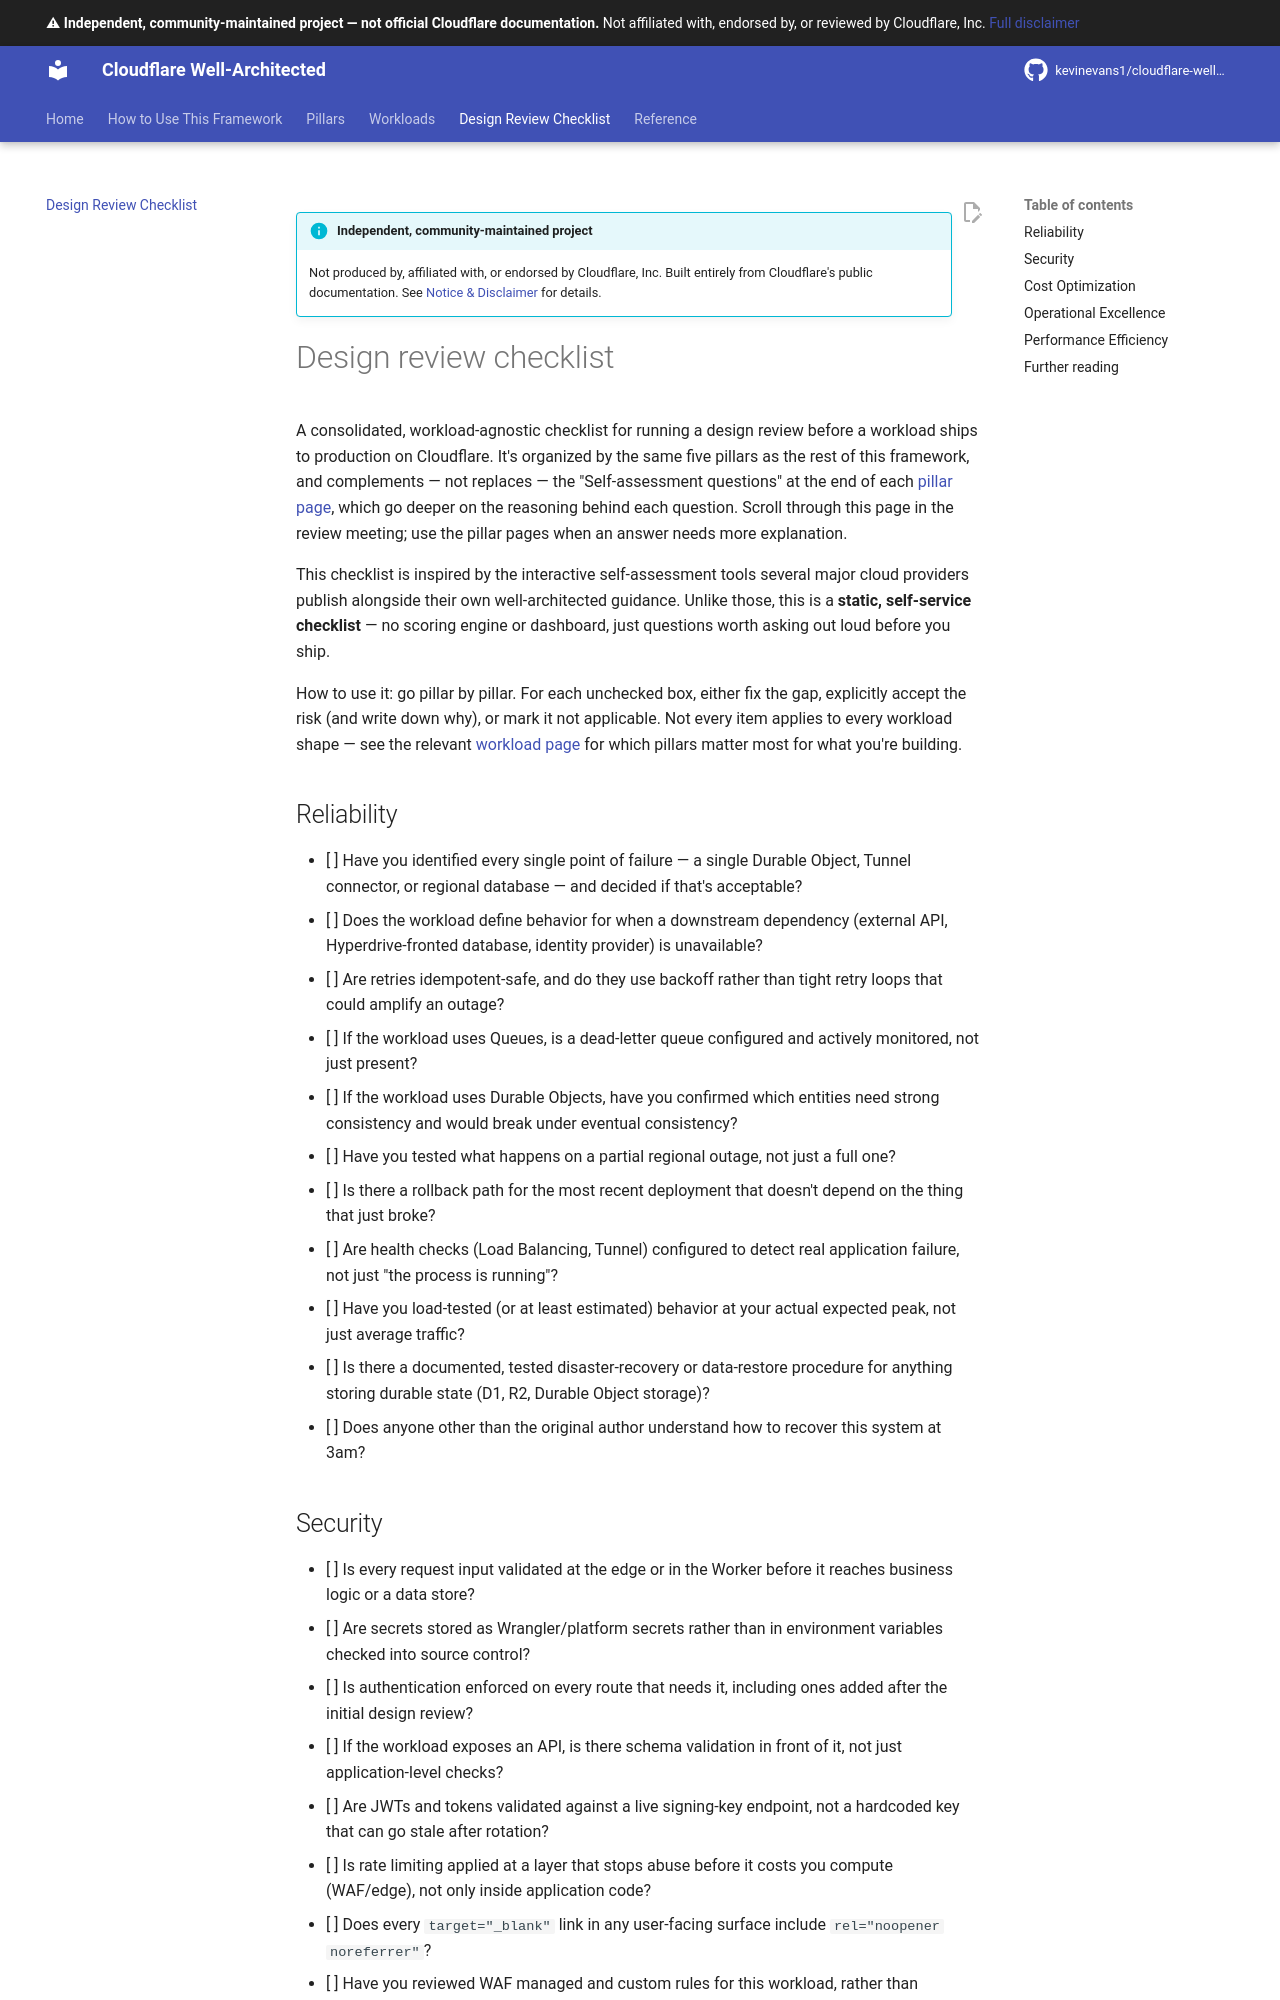

repository: kevinevans1/cloudflare-well-architected · page: design-review-checklist/index.html · generator: mkdocs

--8<-- "_snippets/disclaimer.md"

# Design review checklist

A consolidated, workload-agnostic checklist for running a design review before a workload ships to production on Cloudflare. It's organized by the same five pillars as the rest of this framework, and complements — not replaces — the "Self-assessment questions" at the end of each [pillar page](pillars/index.md), which go deeper on the reasoning behind each question. Scroll through this page in the review meeting; use the pillar pages when an answer needs more explanation.

This checklist is inspired by the interactive self-assessment tools several major cloud providers publish alongside their own well-architected guidance. Unlike those, this is a **static, self-service checklist** — no scoring engine or dashboard, just questions worth asking out loud before you ship.

How to use it: go pillar by pillar. For each unchecked box, either fix the gap, explicitly accept the risk (and write down why), or mark it not applicable. Not every item applies to every workload shape — see the relevant [workload page](workloads/index.md) for which pillars matter most for what you're building.

## Reliability

- [ ] Have you identified every single point of failure — a single Durable Object, Tunnel connector, or regional database — and decided if that's acceptable?
- [ ] Does the workload define behavior for when a downstream dependency (external API, Hyperdrive-fronted database, identity provider) is unavailable?
- [ ] Are retries idempotent-safe, and do they use backoff rather than tight retry loops that could amplify an outage?
- [ ] If the workload uses Queues, is a dead-letter queue configured and actively monitored, not just present?
- [ ] If the workload uses Durable Objects, have you confirmed which entities need strong consistency and would break under eventual consistency?
- [ ] Have you tested what happens on a partial regional outage, not just a full one?
- [ ] Is there a rollback path for the most recent deployment that doesn't depend on the thing that just broke?
- [ ] Are health checks (Load Balancing, Tunnel) configured to detect real application failure, not just "the process is running"?
- [ ] Have you load-tested (or at least estimated) behavior at your actual expected peak, not just average traffic?
- [ ] Is there a documented, tested disaster-recovery or data-restore procedure for anything storing durable state (D1, R2, Durable Object storage)?
- [ ] Does anyone other than the original author understand how to recover this system at 3am?
